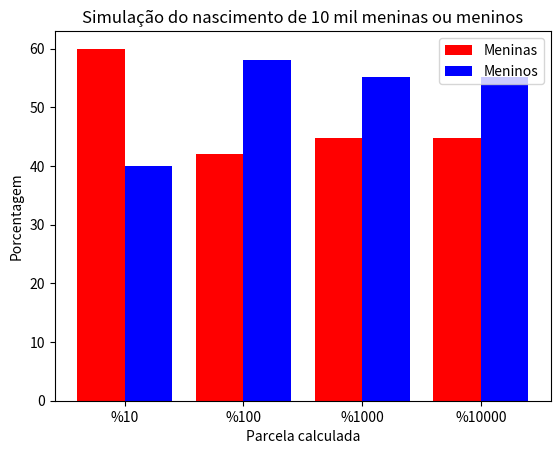

This chart was generated by the following Python code:
"""Recebe uma linha de números aleatórios e retorna um gráfico"""
import matplotlib.pyplot as plt
import numpy as np
import pandas as pd

pd.options.display.float_format = '{:,.1f}'.format

coluna = [0]
linha = range(10000)
dados = np.round(np.random.random(10000), 1)  # randomiza de 0 a 1
tabela = pd.DataFrame(data=dados, index=linha, columns=coluna)

# retorna True se os valores contidos no "[indice 0 a 10, coluna]" forem maiores que 0,5
n10_meninas = 0.5 < tabela.iloc[0:10, 0]

# retorna True se os valores contidos no "[indice 0 a 10, coluna]" forem menores ou iguais a 0,5
n10_meninos = 0.5 >= tabela.iloc[0:10, 0]

# retorna True se os valores contidos no "[indice 0 a 100, coluna]" forem maiores que 0,5
n100_meninas = 0.5 < tabela.iloc[0:100, 0]

# retorna True se os valores contidos no "[indice 0 a 100, coluna]" forem menores ou iguais a 0,5
n100_meninos = 0.5 >= tabela.iloc[0:100, 0]

# retorna True se os valores contidos no "[indice 0 a 1000, coluna]" forem maiores que 0,5
n1000_meninas = 0.5 < tabela.iloc[0:1000, 0]

# retorna True se os valores contidos no "[indice 0 a 1000, coluna]" forem menores ou iguais a 0,5
n1000_meninos = 0.5 >= tabela.iloc[0:1000, 0]

# retorna True se os valores contidos no "[indice 0 a 10000, coluna]" forem maiores que 0,5
n10000_meninas = 0.5 < tabela.iloc[0:10000, 0]

# retorna True se os valores contidos no "[indice 0 a 10000, coluna]" forem menores ou iguais a 0,5
n10000_meninos = 0.5 >= tabela.iloc[0:10000, 0]

# print(f'Existem {sum(n10_meninas)} MENINAS no range de {n10_meninas.count()} registros.')
# print(f'Existem {sum(n10_meninos)} MENINOS no range de {n10_meninos.count()} registros.')
# print('\n')
# print(f'Existem {sum(n100_meninas)} MENINAS no range de {n100_meninas.count()} registros.')
# print(f'Existem {sum(n100_meninos)} MENINOS no range de {n100_meninos.count()} registros.')
# print('\n')
# print(f'Existem {sum(n1000_meninas)} MENINAS no range de {n1000_meninas.count()} registros.')
# print(f'Existem {sum(n1000_meninos)} MENINOS no range de {n1000_meninos.count()} registros.')
# print('\n')
# print(f'Existem {sum(n10000_meninas)} MENINAS no range de {n10000_meninas.count()} registros.')
# print(f'Existem {sum(n10000_meninos)} MENINOS no range de {n10000_meninos.count()} registros.')

# 10%
fn10_meninas = sum((n10_meninas * 100) / n10_meninas.count())
fn10_meninos = sum((n10_meninos * 100) / n10_meninos.count())

# 100%
fn100_meninas = sum((n100_meninas * 100) / n100_meninas.count())
fn100_meninos = sum((n100_meninos * 100) / n100_meninos.count())

# 1000%
fn1000_meninas = sum((n1000_meninas * 100) / n1000_meninas.count())
fn1000_meninos = sum((n1000_meninos * 100) / n1000_meninos.count())

# 10000%
fn10000_meninas = sum((n10000_meninas * 100) / n10000_meninas.count())
fn10000_meninos = sum((n10000_meninos * 100) / n10000_meninos.count())

X = ['%10', '%100', '%1000', '%10000']
Ygirls = [fn10_meninas, fn100_meninas, fn1000_meninas, fn10000_meninas]
Zboys = [fn10_meninos, fn100_meninos, fn1000_meninos, fn10000_meninos]

X_axis = np.arange(len(X))

plt.bar(X_axis - 0.2, Ygirls, 0.4, label='Meninas', color='red')
plt.bar(X_axis + 0.2, Zboys, 0.4, label='Meninos', color='blue')

plt.xticks(X_axis, X)
plt.xlabel("Parcela calculada")
plt.ylabel("Porcentagem")
plt.title("Simulação do nascimento de 10 mil meninas ou meninos")
plt.legend()
plt.show()
